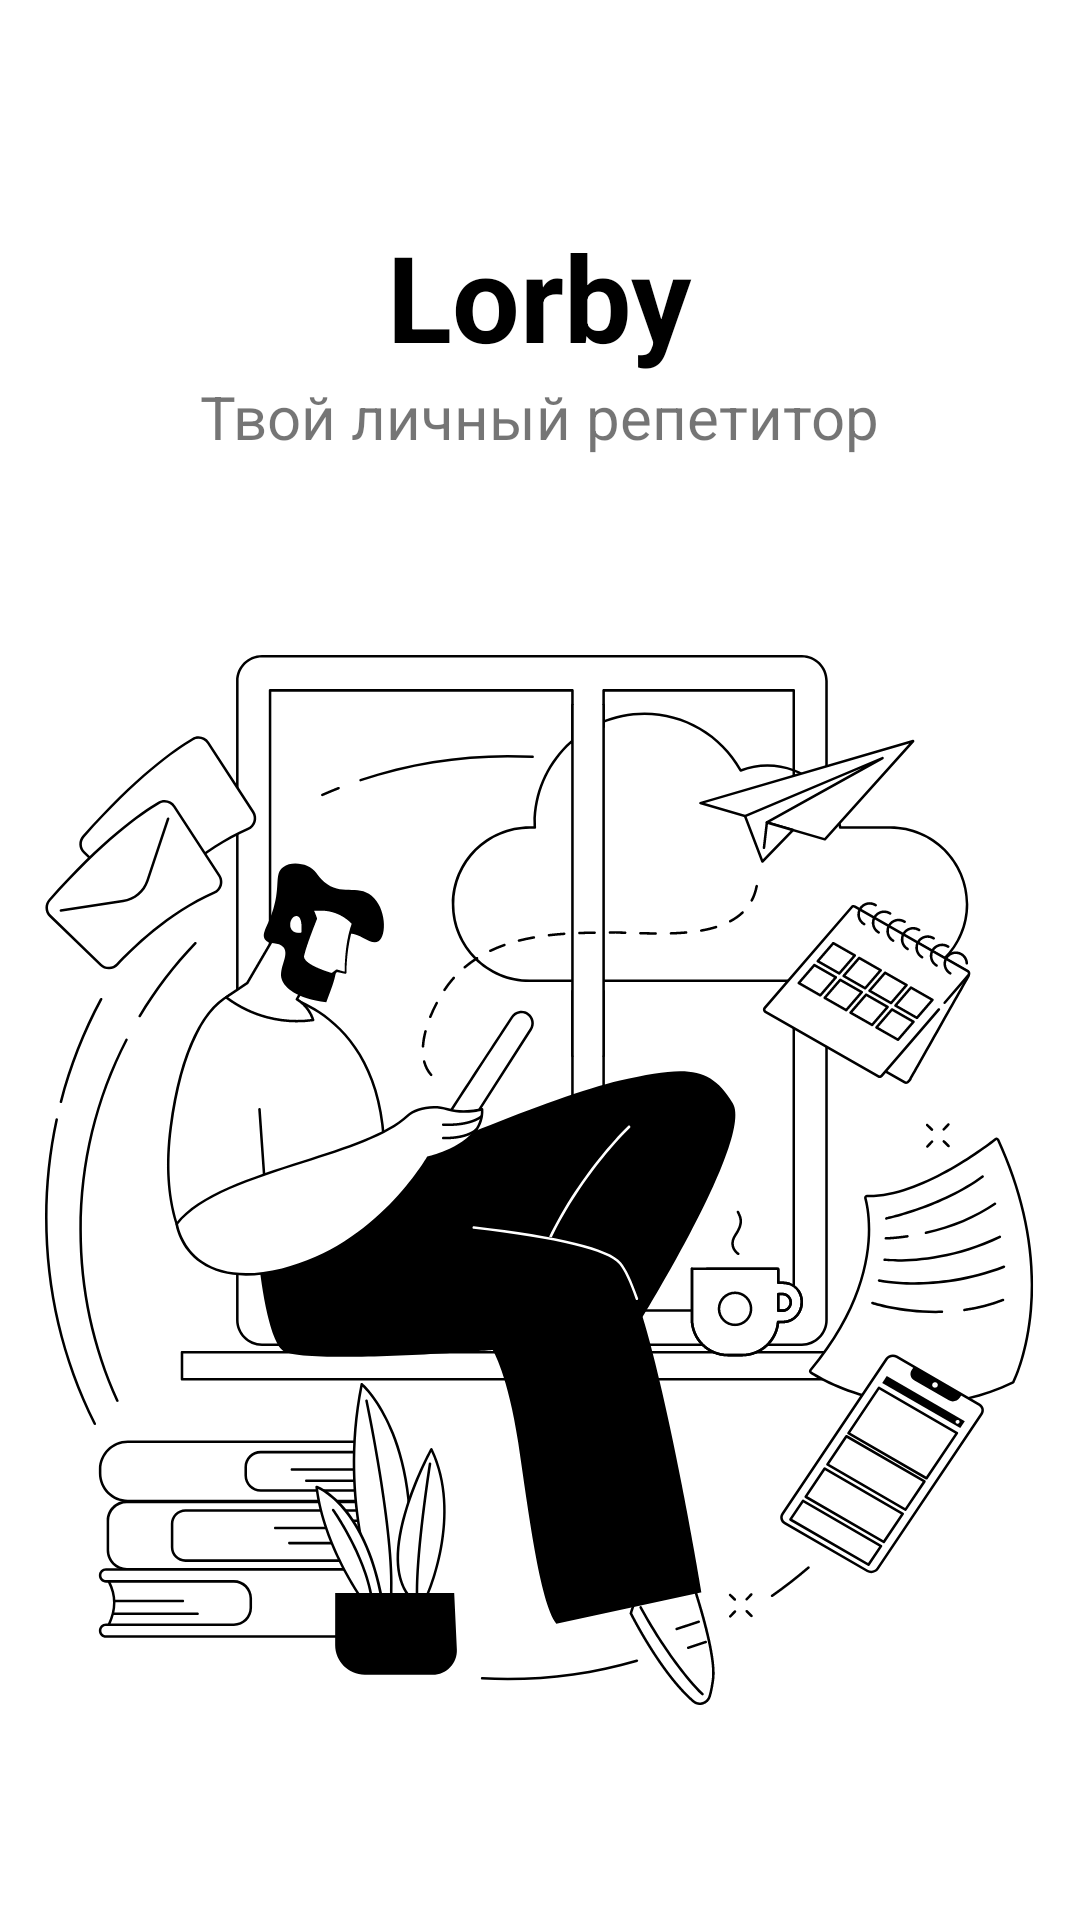

Write the Android layout XML for this screen, with the resource values it uses.
<!-- AndroidManifest.xml: activity theme Theme.AuthApplication -->
<!-- res/layout/activity_splash_screen.xml -->
<?xml version="1.0" encoding="utf-8"?>
<androidx.constraintlayout.widget.ConstraintLayout xmlns:android="http://schemas.android.com/apk/res/android"
    xmlns:app="http://schemas.android.com/apk/res-auto"
    android:layout_width="match_parent"
    android:layout_height="match_parent"
    xmlns:tools="http://schemas.android.com/tools"
    tools:context=".SplashScreenActivity">

    <LinearLayout
        android:layout_width="wrap_content"
        android:layout_height="wrap_content"
        app:layout_constraintEnd_toEndOf="parent"
        app:layout_constraintStart_toStartOf="parent"
        app:layout_constraintTop_toTopOf="parent"
        app:layout_constraintBottom_toBottomOf="parent"
        android:orientation="vertical">

        <TextView
            android:layout_width="wrap_content"
            android:layout_height="wrap_content"
            android:text="Lorby"
            android:textColor="@color/black"
            android:textSize="40sp"
            android:layout_gravity="center_horizontal"
            android:textStyle="bold" />

        <TextView
            android:layout_width="wrap_content"
            android:layout_height="wrap_content"
            android:text="Твой личный репетитор"
            android:layout_gravity="center_horizontal"
            android:textSize="20sp"/>
        
        <ImageView
            android:layout_width="330dp"
            android:layout_height="350dp"
            android:src="@drawable/ic_splash"
            android:layout_marginTop="66dp"/>
    </LinearLayout>
    

</androidx.constraintlayout.widget.ConstraintLayout>
<!-- resources referenced by this layout -->
<resources>
  <color name="black">#FF000000</color>
  <!-- drawable ic_splash: vector/xml drawable (drawable, 69174 chars, omitted) -->
  <style name="Theme.AuthApplication" parent="Theme.MaterialComponents.Light.NoActionBar">
          
          <item name="colorPrimary">@color/black2</item>
          <item name="colorPrimaryVariant">@color/white</item>
          <item name="colorOnPrimary">@color/black2</item>
          <item name="colorPrimaryDark">@color/white</item>
          
          <item name="colorSecondary">@color/teal_200</item>
          <item name="colorSecondaryVariant">@color/teal_700</item>
          <item name="colorOnSecondary">@color/black2</item>
          
          <item name="android:statusBarColor">@color/white</item>
          <item name="android:windowLightStatusBar">true</item>
          
          <item name="fontFamily">@font/m_plus_1p</item>
      </style>
  <color name="black2">#212121</color>
  <color name="white">#FFFFFFFF</color>
  <color name="teal_200">#FF03DAC5</color>
  <color name="teal_700">#FF018786</color>
</resources>
